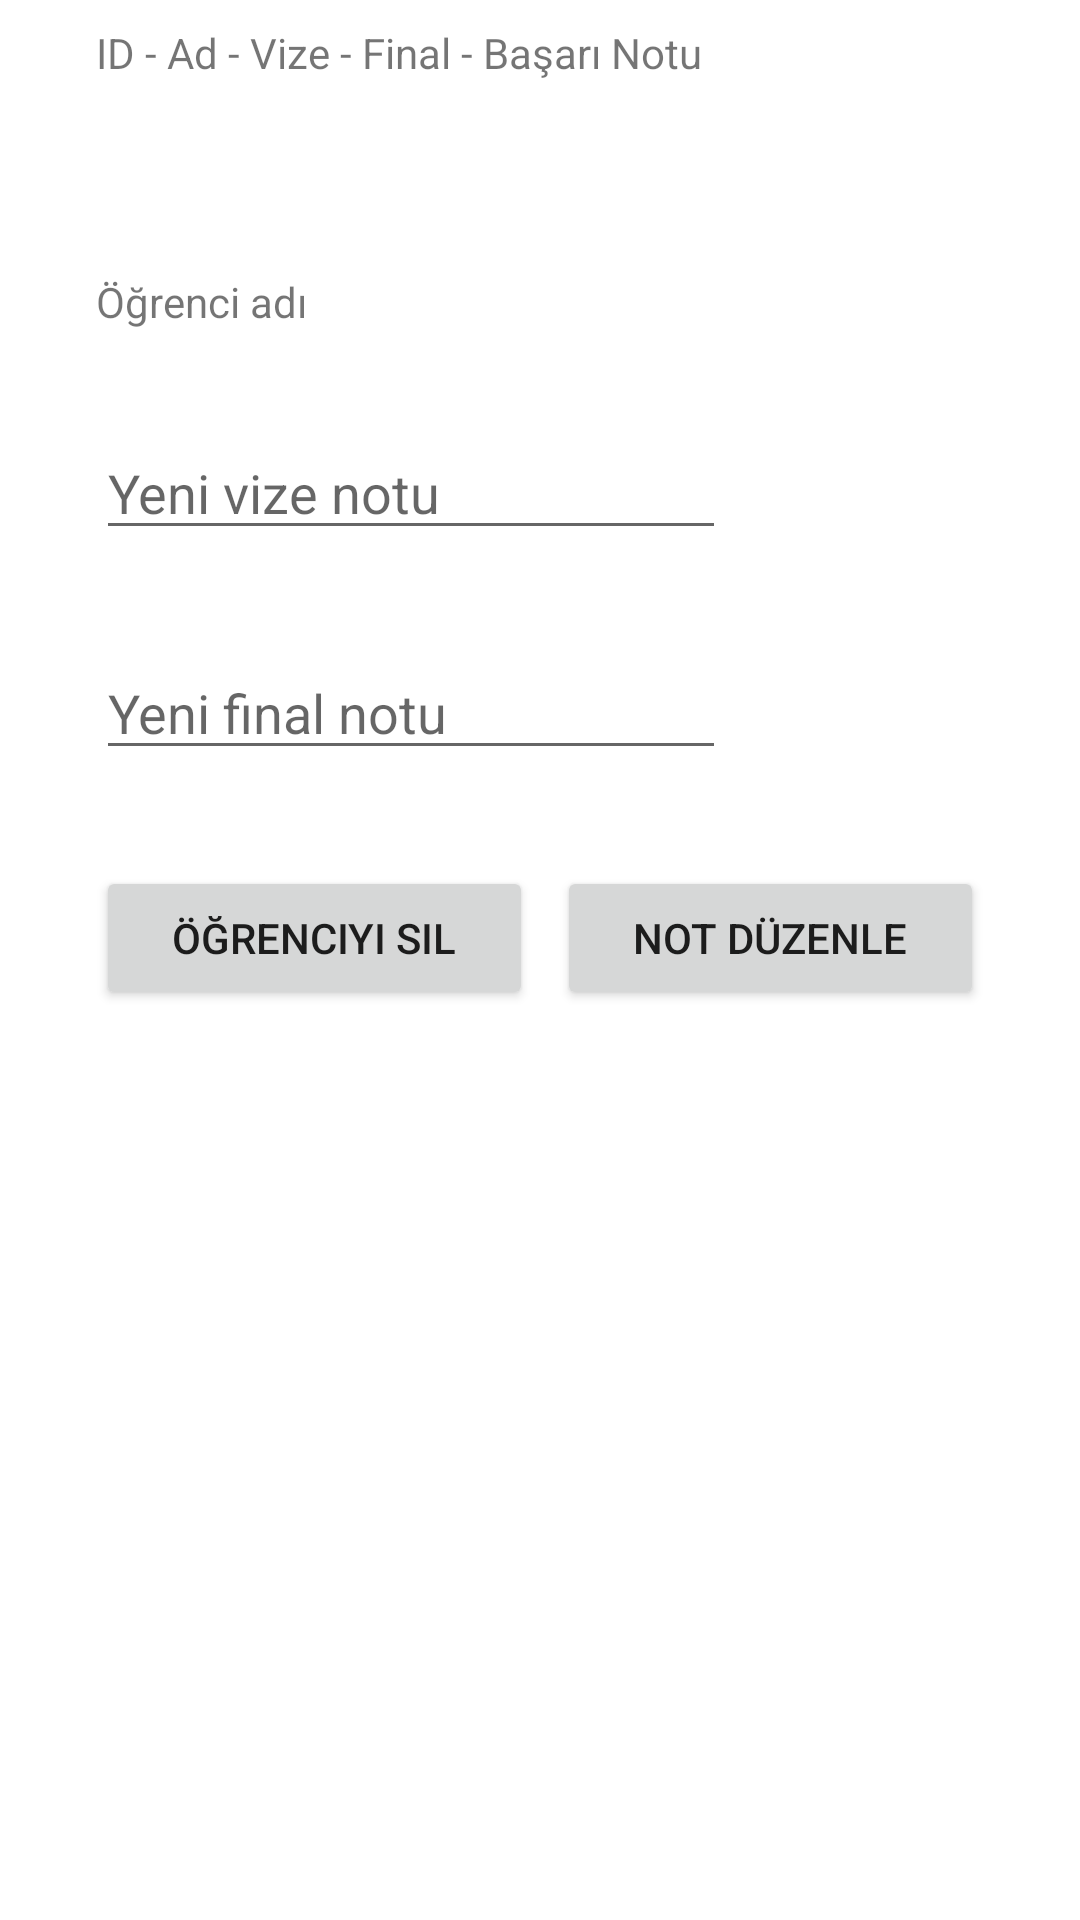

Reconstruct the res/layout file that produces this screen, plus the resources it refers to.
<!-- AndroidManifest.xml: application theme Theme.MenuVeSql -->
<!-- res/layout/activity_duzenle_sayfasi.xml -->
<?xml version="1.0" encoding="utf-8"?>
<androidx.constraintlayout.widget.ConstraintLayout xmlns:android="http://schemas.android.com/apk/res/android"
    xmlns:app="http://schemas.android.com/apk/res-auto"
    xmlns:tools="http://schemas.android.com/tools"
    android:layout_width="match_parent"
    android:layout_height="match_parent"
    tools:context=".DuzenleSayfasi">

    <TextView
        android:id="@+id/textView2"
        android:layout_width="wrap_content"
        android:layout_height="wrap_content"
        android:layout_marginStart="32dp"
        android:layout_marginTop="8dp"
        android:text="@string/table_info"
        app:layout_constraintStart_toStartOf="parent"
        app:layout_constraintTop_toTopOf="parent" />

    <ListView
        android:id="@+id/listViewNotlar"
        android:layout_width="395dp"
        android:layout_height="wrap_content"
        android:layout_marginStart="8dp"
        android:layout_marginTop="24dp"
        android:layout_marginEnd="8dp"
        app:layout_constraintEnd_toEndOf="parent"
        app:layout_constraintHorizontal_bias="0.51"
        app:layout_constraintStart_toStartOf="parent"
        app:layout_constraintTop_toBottomOf="@+id/textView2" />

    <LinearLayout
        android:id="@+id/linearLayout"
        android:layout_width="0dp"
        android:layout_height="wrap_content"
        android:layout_marginStart="32dp"
        android:layout_marginTop="32dp"
        android:layout_marginEnd="32dp"
        android:orientation="horizontal"
        app:layout_constraintEnd_toEndOf="parent"
        app:layout_constraintHorizontal_bias="1.0"
        app:layout_constraintStart_toStartOf="parent"
        app:layout_constraintTop_toBottomOf="@+id/etFinal2">

        <Button
            android:id="@+id/buttonSil"
            android:layout_width="wrap_content"
            android:layout_height="wrap_content"
            android:layout_marginRight="4dp"
            android:layout_weight="1"
            android:text="@string/delete_student" />

        <Button
            android:id="@+id/buttonDuzenle"
            android:layout_width="wrap_content"
            android:layout_height="wrap_content"
            android:layout_marginLeft="4dp"
            android:layout_weight="1"
            android:text="@string/edit_grade" />
    </LinearLayout>

    <TextView
        android:id="@+id/textViewAd"
        android:layout_width="wrap_content"
        android:layout_height="wrap_content"
        android:layout_marginStart="32dp"
        android:layout_marginTop="40dp"
        android:text="@string/student_name"
        app:layout_constraintStart_toStartOf="parent"
        app:layout_constraintTop_toBottomOf="@+id/listViewNotlar" />

    <EditText
        android:id="@+id/etVize2"
        android:layout_width="wrap_content"
        android:layout_height="wrap_content"
        android:layout_marginStart="32dp"
        android:layout_marginTop="32dp"
        android:ems="10"
        android:hint="@string/new_midterm_grade"
        android:inputType="number"
        app:layout_constraintStart_toStartOf="parent"
        app:layout_constraintTop_toBottomOf="@+id/textViewAd" />

    <EditText
        android:id="@+id/etFinal2"
        android:layout_width="wrap_content"
        android:layout_height="wrap_content"
        android:layout_marginStart="32dp"
        android:layout_marginTop="32dp"
        android:ems="10"
        android:hint="@string/new_final_grade"
        android:inputType="number"
        app:layout_constraintStart_toStartOf="parent"
        app:layout_constraintTop_toBottomOf="@+id/etVize2" />
</androidx.constraintlayout.widget.ConstraintLayout>
<!-- resources referenced by this layout -->
<resources>
  <string name="delete_student">Öğrenciyi Sil</string>
  <string name="edit_grade">Not Düzenle</string>
  <string name="new_final_grade">Yeni final notu</string>
  <string name="new_midterm_grade">Yeni vize notu</string>
  <string name="student_name">Öğrenci adı</string>
  <string name="table_info">ID - Ad - Vize - Final - Başarı Notu</string>
  <style name="Theme.MenuVeSql" parent="Theme.MaterialComponents.DayNight.DarkActionBar">
          
          <item name="colorPrimary">#2B7EB6</item>
          <item name="colorPrimaryVariant">@color/purple_700</item>
          <item name="colorOnPrimary">@color/white</item>
          
          <item name="colorSecondary">@color/teal_200</item>
          <item name="colorSecondaryVariant">@color/teal_700</item>
          <item name="colorOnSecondary">@color/black</item>
          
          <item name="android:statusBarColor">#0F5D91</item>
          
      </style>
  <!-- not gathered from this repository: default colours our renderer supplied (Android Studio template values) -->
  <color name="purple_700">#FF3700B3</color>
  <color name="teal_200">#FF03DAC5</color>
  <color name="teal_700">#FF018786</color>
  <color name="black">#FF000000</color>
  <color name="white">#FFFFFFFF</color>
</resources>
